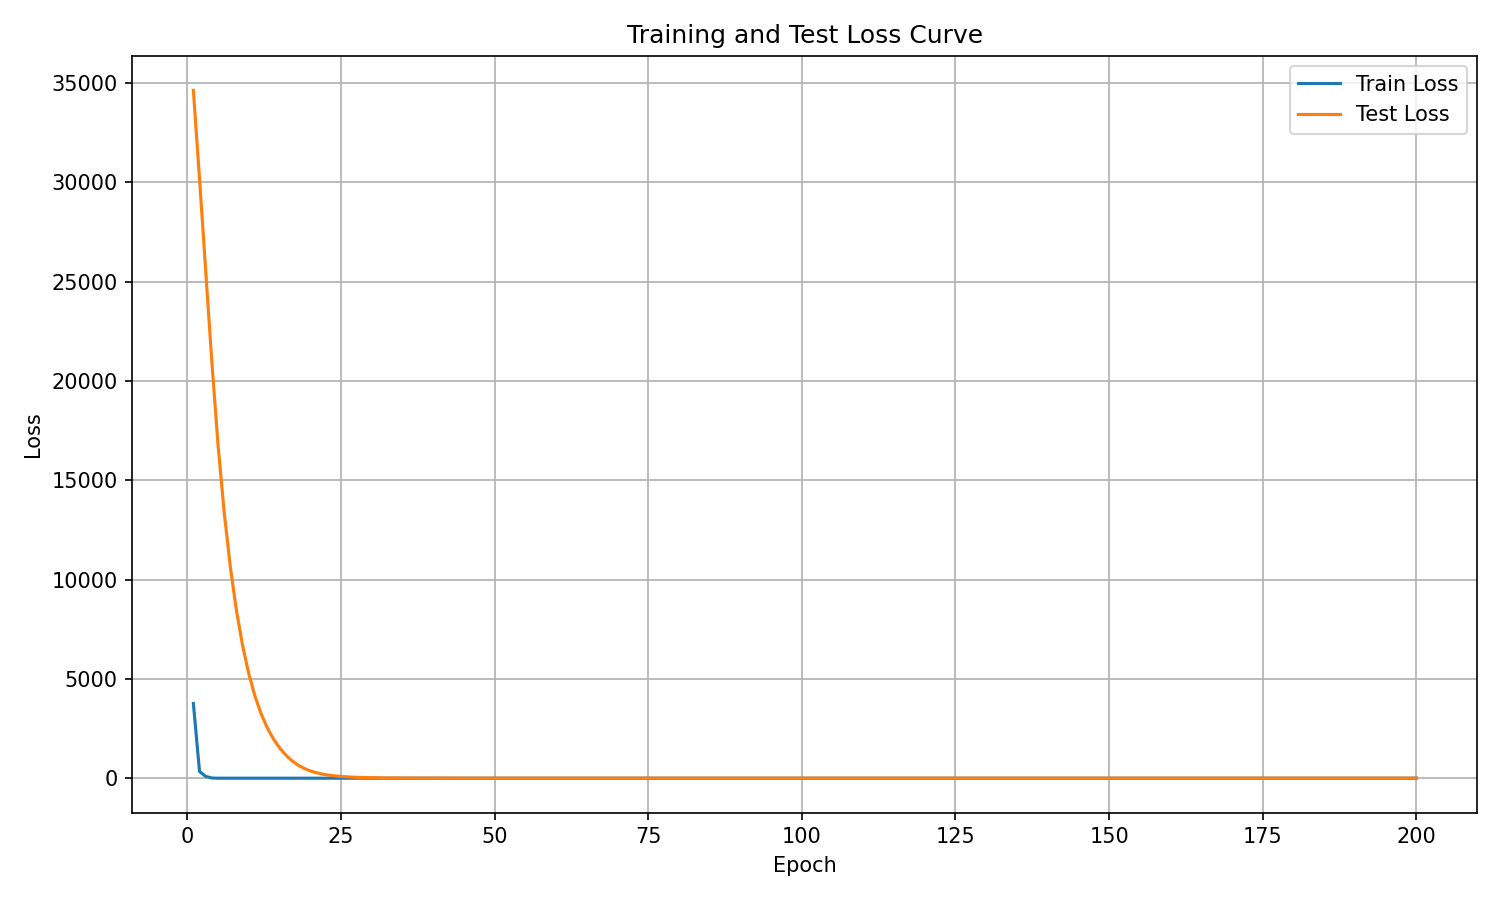

Data behind this chart, as committed beside it:
epoch, train_loss, test_loss
1, 3761, 34626
2, 334.6, 30165
3, 88.98, 25541
4, 9.614, 20979
5, 0.01274, 16825
6, 0.005371, 13420
7, 0.004471, 10667
8, 0.004172, 8453
9, 0.003887, 6688
10, 0.003546, 5277
11, 0.003466, 4156
12, 0.003616, 3260
13, 0.003163, 2552
14, 0.003161, 1987
15, 0.003181, 1538
16, 0.00292, 1178
17, 0.002905, 888.3
18, 0.003388, 665.4
19, 0.002955, 496.9
20, 0.0027, 368.4
21, 0.002406, 275.6
22, 0.002459, 205.9
23, 0.002318, 154.5
24, 0.002092, 116.9
25, 0.002211, 88.64
26, 0.002061, 67.82
27, 0.001915, 52.13
28, 0.001754, 40.68
29, 0.001724, 31.67
30, 0.001513, 24.69
31, 0.001497, 19.31
32, 0.001413, 15.21
33, 0.001369, 12.09
34, 0.001195, 9.579
35, 0.001105, 7.529
36, 0.001041, 5.875
37, 0.001055, 4.561
38, 0.0009528, 3.526
39, 0.000928, 2.712
40, 0.001102, 2.186
41, 0.001026, 1.749
42, 0.0008766, 1.384
43, 0.000842, 1.086
44, 0.0006748, 0.8507
45, 0.0006022, 0.6657
46, 0.0005515, 0.5239
47, 0.0005373, 0.4165
48, 0.000483, 0.3328
49, 0.0004452, 0.2721
50, 0.0004245, 0.2292
51, 0.000405, 0.1983
52, 0.0003674, 0.1747
53, 0.0003979, 0.1577
54, 0.0003821, 0.1433
55, 0.0003446, 0.1317
56, 0.0003386, 0.1223
57, 0.0003877, 0.1149
58, 0.0003784, 0.1088
59, 0.0006698, 0.09734
60, 0.0006288, 0.08691
... 140 more rows
